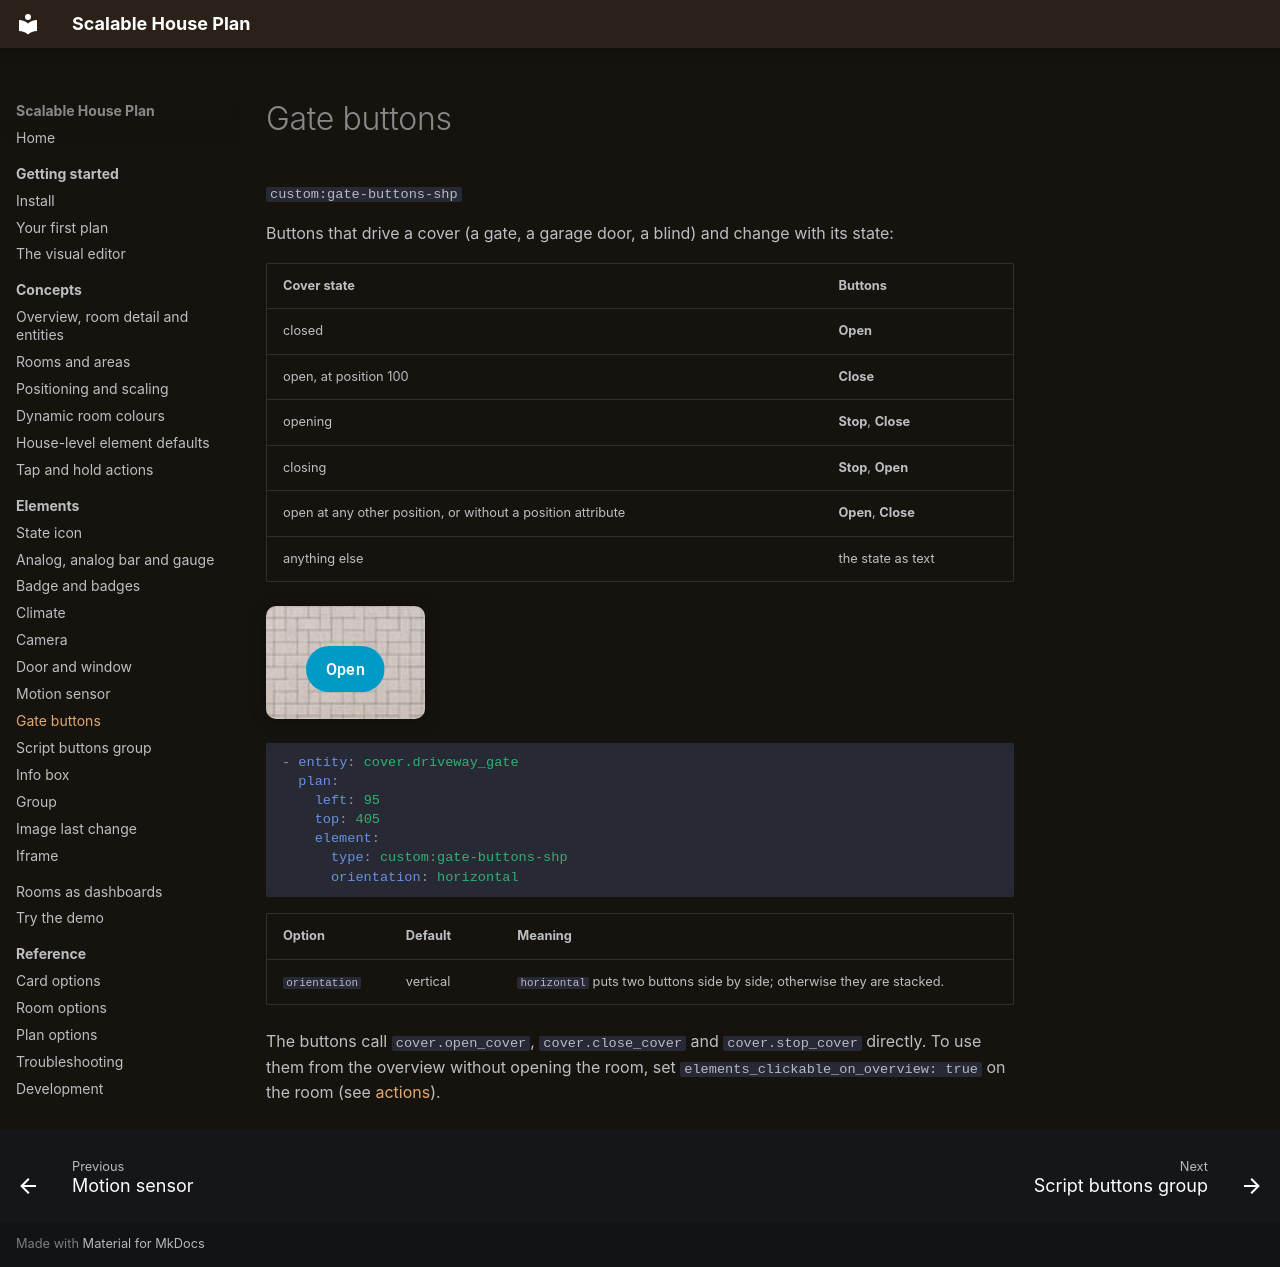

repository: Scarfsail/hass-scalable-house-plan · page: elements/gate-buttons/index.html · generator: mkdocs

# Gate buttons

`custom:gate-buttons-shp`

Buttons that drive a cover (a gate, a garage door, a blind) and change with its state:

| Cover state | Buttons |
| --- | --- |
| closed | **Open** |
| open, at position 100 | **Close** |
| opening | **Stop**, **Close** |
| closing | **Stop**, **Open** |
| open at any other position, or without a position attribute | **Open**, **Close** |
| anything else | the state as text |

![The driveway gate's button](../assets/images/el-gate-buttons.png){ .shot }

```yaml
- entity: cover.driveway_gate
  plan:
    left: 95
    top: 405
    element:
      type: custom:gate-buttons-shp
      orientation: horizontal
```

| Option | Default | Meaning |
| --- | --- | --- |
| `orientation` | vertical | `horizontal` puts two buttons side by side; otherwise they are stacked. |

The buttons call `cover.open_cover`, `cover.close_cover` and `cover.stop_cover` directly. To use them from the overview without opening the room, set `elements_clickable_on_overview: true` on the room (see [actions](../concepts/actions.md#on-the-overview)).
